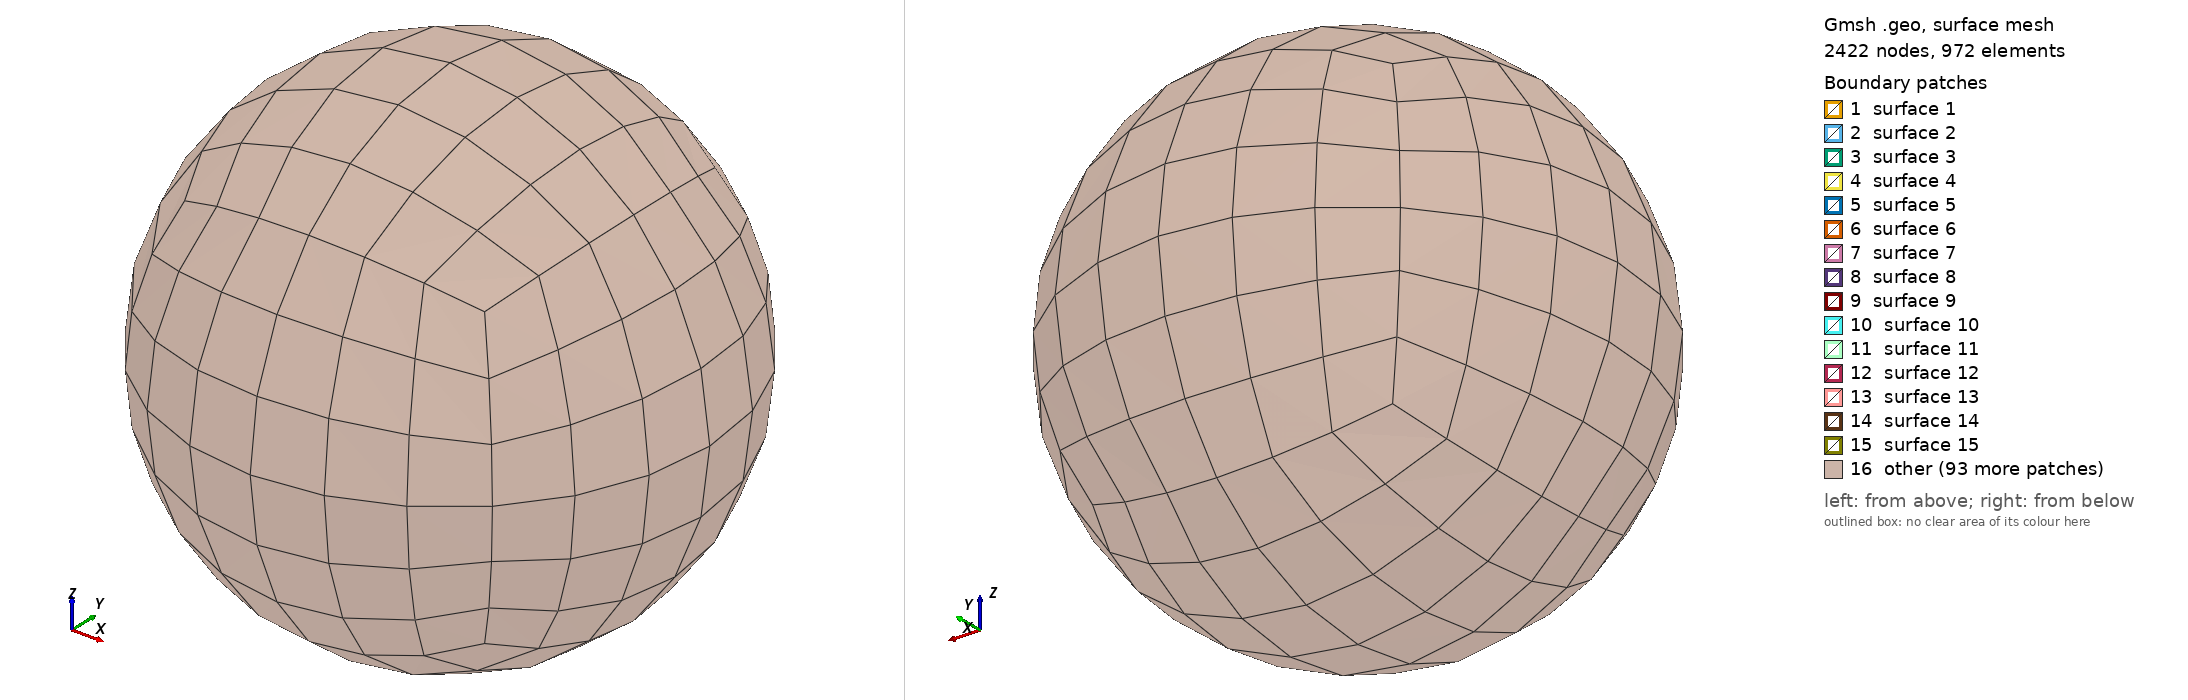

Gmsh geometry script, surface-meshed: 2422 nodes, 972 surface elements. Boundary patches (legend numbers): 1 surface 1, 2 surface 2, 3 surface 3, 4 surface 4, 5 surface 5, 6 surface 6, 7 surface 7, 8 surface 8, 9 surface 9, 10 surface 10, 11 surface 11, 12 surface 12, 13 surface 13, 14 surface 14, 15 surface 15, 16 other. Left view from above one corner, right view from below the opposite corner. The script declares no physical surfaces, so the legend lists its geometric surfaces. The drawing asked Gmsh for element sizes between 1% and 20% of the model's largest extent; the script's own settings can give other sizes.

=== sphere_hex20.geo (drawn) ===
Mesh.MshFileVersion = 2.2;
General.Terminal = 0;
R = 0.005;
a = 0.0018;
d = R / Sqrt(3);
m = R / Sqrt(2);
Point(1) = {0, 0, 0};
Point(2) = {-a, -a, -a};
Point(3) = {-a, -a, 0};
Point(4) = {-a, -a, a};
Point(5) = {-a, 0, -a};
Point(6) = {-a, 0, 0};
Point(7) = {-a, 0, a};
Point(8) = {-a, a, -a};
Point(9) = {-a, a, 0};
Point(10) = {-a, a, a};
Point(11) = {0, -a, -a};
Point(12) = {0, -a, 0};
Point(13) = {0, -a, a};
Point(14) = {0, 0, -a};
Point(15) = {0, 0, 0};
Point(16) = {0, 0, a};
Point(17) = {0, a, -a};
Point(18) = {0, a, 0};
Point(19) = {0, a, a};
Point(20) = {a, -a, -a};
Point(21) = {a, -a, 0};
Point(22) = {a, -a, a};
Point(23) = {a, 0, -a};
Point(24) = {a, 0, 0};
Point(25) = {a, 0, a};
Point(26) = {a, a, -a};
Point(27) = {a, a, 0};
Point(28) = {a, a, a};
Point(29) = {-1*d, -1*d, -1*d};
Point(30) = {-1*m, -1*m, 0};
Point(31) = {-1*d, -1*d, 1*d};
Point(32) = {-1*m, 0, -1*m};
Point(33) = {-1*R, 0, 0};
Point(34) = {-1*m, 0, 1*m};
Point(35) = {-1*d, 1*d, -1*d};
Point(36) = {-1*m, 1*m, 0};
Point(37) = {-1*d, 1*d, 1*d};
Point(38) = {0, -1*m, -1*m};
Point(39) = {0, -1*R, 0};
Point(40) = {0, -1*m, 1*m};
Point(41) = {0, 0, -1*R};
Point(42) = {0, 0, 1*R};
Point(43) = {0, 1*m, -1*m};
Point(44) = {0, 1*R, 0};
Point(45) = {0, 1*m, 1*m};
Point(46) = {1*d, -1*d, -1*d};
Point(47) = {1*m, -1*m, 0};
Point(48) = {1*d, -1*d, 1*d};
Point(49) = {1*m, 0, -1*m};
Point(50) = {1*R, 0, 0};
Point(51) = {1*m, 0, 1*m};
Point(52) = {1*d, 1*d, -1*d};
Point(53) = {1*m, 1*m, 0};
Point(54) = {1*d, 1*d, 1*d};
Line(1) = {2, 3};
Line(2) = {3, 12};
Line(3) = {12, 11};
Line(4) = {11, 2};
Line Loop(1) = {1, 2, 3, 4};
Plane Surface(1) = {1};
Line(5) = {5, 14};
Line(6) = {14, 15};
Line(7) = {15, 6};
Line(8) = {6, 5};
Line Loop(2) = {5, 6, 7, 8};
Plane Surface(2) = {2};
Line(9) = {11, 14};
Line(10) = {5, 2};
Line Loop(3) = {-4, 9, -5, 10};
Plane Surface(3) = {3};
Line(11) = {12, 15};
Line Loop(4) = {-3, 11, -6, -9};
Plane Surface(4) = {4};
Line(12) = {3, 6};
Line Loop(5) = {-2, 12, -7, -11};
Plane Surface(5) = {5};
Line Loop(6) = {-1, -10, -8, -12};
Plane Surface(6) = {6};
Surface Loop(1) = {1, 2, 3, 4, 5, 6};
Volume(1) = {1};
Line(13) = {3, 4};
Line(14) = {4, 13};
Line(15) = {13, 12};
Line Loop(7) = {13, 14, 15, -2};
Plane Surface(7) = {7};
Line(16) = {15, 16};
Line(17) = {16, 7};
Line(18) = {7, 6};
Line Loop(8) = {-7, 16, 17, 18};
Plane Surface(8) = {8};
Line(19) = {13, 16};
Line Loop(9) = {-15, 19, -16, -11};
Plane Surface(9) = {9};
Line(20) = {4, 7};
Line Loop(10) = {-14, 20, -17, -19};
Plane Surface(10) = {10};
Line Loop(11) = {-13, 12, -18, -20};
Plane Surface(11) = {11};
Surface Loop(2) = {7, 8, 5, 9, 10, 11};
Volume(2) = {2};
Line(21) = {8, 17};
Line(22) = {17, 18};
Line(23) = {18, 9};
Line(24) = {9, 8};
Line Loop(12) = {21, 22, 23, 24};
Plane Surface(12) = {12};
Line(25) = {14, 17};
Line(26) = {8, 5};
Line Loop(13) = {5, 25, -21, 26};
Plane Surface(13) = {13};
Line(27) = {15, 18};
Line Loop(14) = {6, 27, -22, -25};
Plane Surface(14) = {14};
Line(28) = {6, 9};
Line Loop(15) = {7, 28, -23, -27};
Plane Surface(15) = {15};
Line Loop(16) = {8, -26, -24, -28};
Plane Surface(16) = {16};
Surface Loop(3) = {2, 12, 13, 14, 15, 16};
Volume(3) = {3};
Line(29) = {18, 19};
Line(30) = {19, 10};
Line(31) = {10, 9};
Line Loop(17) = {-23, 29, 30, 31};
Plane Surface(17) = {17};
Line(32) = {16, 19};
Line Loop(18) = {16, 32, -29, -27};
Plane Surface(18) = {18};
Line(33) = {7, 10};
Line Loop(19) = {17, 33, -30, -32};
Plane Surface(19) = {19};
Line Loop(20) = {18, 28, -31, -33};
Plane Surface(20) = {20};
Surface Loop(4) = {8, 17, 15, 18, 19, 20};
Volume(4) = {4};
Line(34) = {12, 21};
Line(35) = {21, 20};
Line(36) = {20, 11};
Line Loop(21) = {-3, 34, 35, 36};
Plane Surface(21) = {21};
Line(37) = {14, 23};
Line(38) = {23, 24};
Line(39) = {24, 15};
Line Loop(22) = {37, 38, 39, -6};
Plane Surface(22) = {22};
Line(40) = {20, 23};
Line Loop(23) = {-36, 40, -37, -9};
Plane Surface(23) = {23};
Line(41) = {21, 24};
Line Loop(24) = {-35, 41, -38, -40};
Plane Surface(24) = {24};
Line Loop(25) = {-34, 11, -39, -41};
Plane Surface(25) = {25};
Surface Loop(5) = {21, 22, 23, 24, 25, 4};
Volume(5) = {5};
Line(42) = {13, 22};
Line(43) = {22, 21};
Line Loop(26) = {-15, 42, 43, -34};
Plane Surface(26) = {26};
Line(44) = {24, 25};
Line(45) = {25, 16};
Line Loop(27) = {-39, 44, 45, -16};
Plane Surface(27) = {27};
Line(46) = {22, 25};
Line Loop(28) = {-43, 46, -44, -41};
Plane Surface(28) = {28};
Line Loop(29) = {-42, 19, -45, -46};
Plane Surface(29) = {29};
Surface Loop(6) = {26, 27, 25, 28, 29, 9};
Volume(6) = {6};
Line(47) = {17, 26};
Line(48) = {26, 27};
Line(49) = {27, 18};
Line Loop(30) = {47, 48, 49, -22};
Plane Surface(30) = {30};
Line(50) = {23, 26};
Line Loop(31) = {37, 50, -47, -25};
Plane Surface(31) = {31};
Line(51) = {24, 27};
Line Loop(32) = {38, 51, -48, -50};
Plane Surface(32) = {32};
Line Loop(33) = {39, 27, -49, -51};
Plane Surface(33) = {33};
Surface Loop(7) = {22, 30, 31, 32, 33, 14};
Volume(7) = {7};
Line(52) = {27, 28};
Line(53) = {28, 19};
Line Loop(34) = {-49, 52, 53, -29};
Plane Surface(34) = {34};
Line(54) = {25, 28};
Line Loop(35) = {44, 54, -52, -51};
Plane Surface(35) = {35};
Line Loop(36) = {45, 32, -53, -54};
Plane Surface(36) = {36};
Surface Loop(8) = {27, 34, 33, 35, 36, 18};
Volume(8) = {8};
Circle(55) = {35, 1, 43};
Circle(56) = {43, 1, 44};
Circle(57) = {44, 1, 36};
Circle(58) = {36, 1, 35};
Line Loop(37) = {55, 56, 57, 58};
Surface(37) = {37};
Line(59) = {17, 43};
Line(60) = {35, 8};
Line Loop(38) = {21, 59, -55, 60};
Plane Surface(38) = {38};
Line(61) = {18, 44};
Line Loop(39) = {22, 61, -56, -59};
Plane Surface(39) = {39};
Line(62) = {9, 36};
Line Loop(40) = {23, 62, -57, -61};
Plane Surface(40) = {40};
Line Loop(41) = {24, -60, -58, -62};
Plane Surface(41) = {41};
Surface Loop(9) = {12, 37, 38, 39, 40, 41};
Volume(9) = {9};
Circle(63) = {44, 1, 45};
Circle(64) = {45, 1, 37};
Circle(65) = {37, 1, 36};
Line Loop(42) = {-57, 63, 64, 65};
Surface(42) = {42};
Line(66) = {19, 45};
Line Loop(43) = {29, 66, -63, -61};
Plane Surface(43) = {43};
Line(67) = {10, 37};
Line Loop(44) = {30, 67, -64, -66};
Plane Surface(44) = {44};
Line Loop(45) = {31, 62, -65, -67};
Plane Surface(45) = {45};
Surface Loop(10) = {17, 42, 40, 43, 44, 45};
Volume(10) = {10};
Circle(68) = {43, 1, 52};
Circle(69) = {52, 1, 53};
Circle(70) = {53, 1, 44};
Line Loop(46) = {68, 69, 70, -56};
Surface(46) = {46};
Line(71) = {26, 52};
Line Loop(47) = {47, 71, -68, -59};
Plane Surface(47) = {47};
Line(72) = {27, 53};
Line Loop(48) = {48, 72, -69, -71};
Plane Surface(48) = {48};
Line Loop(49) = {49, 61, -70, -72};
Plane Surface(49) = {49};
Surface Loop(11) = {30, 46, 47, 48, 49, 39};
Volume(11) = {11};
Circle(73) = {53, 1, 54};
Circle(74) = {54, 1, 45};
Line Loop(50) = {-70, 73, 74, -63};
Surface(50) = {50};
Line(75) = {28, 54};
Line Loop(51) = {52, 75, -73, -72};
Plane Surface(51) = {51};
Line Loop(52) = {53, 66, -74, -75};
Plane Surface(52) = {52};
Surface Loop(12) = {34, 50, 49, 51, 52, 43};
Volume(12) = {12};
Circle(76) = {29, 1, 30};
Circle(77) = {30, 1, 39};
Circle(78) = {39, 1, 38};
Circle(79) = {38, 1, 29};
Line Loop(53) = {76, 77, 78, 79};
Surface(53) = {53};
Line(80) = {38, 11};
Line(81) = {2, 29};
Line Loop(54) = {-79, 80, 4, 81};
Plane Surface(54) = {54};
Line(82) = {39, 12};
Line Loop(55) = {-78, 82, 3, -80};
Plane Surface(55) = {55};
Line(83) = {30, 3};
Line Loop(56) = {-77, 83, 2, -82};
Plane Surface(56) = {56};
Line Loop(57) = {-76, -81, 1, -83};
Plane Surface(57) = {57};
Surface Loop(13) = {53, 1, 54, 55, 56, 57};
Volume(13) = {13};
Circle(84) = {30, 1, 31};
Circle(85) = {31, 1, 40};
Circle(86) = {40, 1, 39};
Line Loop(58) = {84, 85, 86, -77};
Surface(58) = {58};
Line(87) = {40, 13};
Line Loop(59) = {-86, 87, 15, -82};
Plane Surface(59) = {59};
Line(88) = {31, 4};
Line Loop(60) = {-85, 88, 14, -87};
Plane Surface(60) = {60};
Line Loop(61) = {-84, 83, 13, -88};
Plane Surface(61) = {61};
Surface Loop(14) = {58, 7, 56, 59, 60, 61};
Volume(14) = {14};
Circle(89) = {39, 1, 47};
Circle(90) = {47, 1, 46};
Circle(91) = {46, 1, 38};
Line Loop(62) = {-78, 89, 90, 91};
Surface(62) = {62};
Line(92) = {46, 20};
Line Loop(63) = {-91, 92, 36, -80};
Plane Surface(63) = {63};
Line(93) = {47, 21};
Line Loop(64) = {-90, 93, 35, -92};
Plane Surface(64) = {64};
Line Loop(65) = {-89, 82, 34, -93};
Plane Surface(65) = {65};
Surface Loop(15) = {62, 21, 63, 64, 65, 55};
Volume(15) = {15};
Circle(94) = {40, 1, 48};
Circle(95) = {48, 1, 47};
Line Loop(66) = {-86, 94, 95, -89};
Surface(66) = {66};
Line(96) = {48, 22};
Line Loop(67) = {-95, 96, 43, -93};
Plane Surface(67) = {67};
Line Loop(68) = {-94, 87, 42, -96};
Plane Surface(68) = {68};
Surface Loop(16) = {66, 26, 65, 67, 68, 59};
Volume(16) = {16};
Circle(97) = {40, 1, 42};
Circle(98) = {42, 1, 34};
Circle(99) = {34, 1, 31};
Line Loop(69) = {85, 97, 98, 99};
Surface(69) = {69};
Line(100) = {16, 42};
Line Loop(70) = {19, 100, -97, 87};
Plane Surface(70) = {70};
Line(101) = {7, 34};
Line Loop(71) = {17, 101, -98, -100};
Plane Surface(71) = {71};
Line Loop(72) = {-20, -88, -99, -101};
Plane Surface(72) = {72};
Surface Loop(17) = {10, 69, 60, 70, 71, 72};
Volume(17) = {17};
Circle(102) = {42, 1, 45};
Circle(103) = {37, 1, 34};
Line Loop(73) = {-98, 102, 64, 103};
Surface(73) = {73};
Line Loop(74) = {32, 66, -102, -100};
Plane Surface(74) = {74};
Line Loop(75) = {-33, 101, -103, -67};
Plane Surface(75) = {75};
Surface Loop(18) = {19, 73, 71, 74, 44, 75};
Volume(18) = {18};
Circle(104) = {48, 1, 51};
Circle(105) = {51, 1, 42};
Line Loop(76) = {94, 104, 105, -97};
Surface(76) = {76};
Line(106) = {25, 51};
Line Loop(77) = {46, 106, -104, 96};
Plane Surface(77) = {77};
Line Loop(78) = {45, 100, -105, -106};
Plane Surface(78) = {78};
Surface Loop(19) = {29, 76, 68, 77, 78, 70};
Volume(19) = {19};
Circle(107) = {51, 1, 54};
Line Loop(79) = {-105, 107, 74, -102};
Surface(79) = {79};
Line Loop(80) = {54, 75, -107, -106};
Plane Surface(80) = {80};
Surface Loop(20) = {36, 79, 78, 80, 52, 74};
Volume(20) = {20};
Circle(108) = {29, 1, 32};
Circle(109) = {32, 1, 41};
Circle(110) = {41, 1, 38};
Line Loop(81) = {108, 109, 110, 79};
Surface(81) = {81};
Line(111) = {41, 14};
Line Loop(82) = {-110, 111, -9, -80};
Plane Surface(82) = {82};
Line(112) = {32, 5};
Line Loop(83) = {-109, 112, 5, -111};
Plane Surface(83) = {83};
Line Loop(84) = {-108, -81, -10, -112};
Plane Surface(84) = {84};
Surface Loop(21) = {81, 3, 54, 82, 83, 84};
Volume(21) = {21};
Circle(113) = {32, 1, 35};
Circle(114) = {43, 1, 41};
Line Loop(85) = {113, 55, 114, -109};
Surface(85) = {85};
Line Loop(86) = {-114, -59, -25, -111};
Plane Surface(86) = {86};
Line Loop(87) = {-113, 112, -26, -60};
Plane Surface(87) = {87};
Surface Loop(22) = {85, 13, 83, 86, 38, 87};
Volume(22) = {22};
Circle(115) = {41, 1, 49};
Circle(116) = {49, 1, 46};
Line Loop(88) = {-110, 115, 116, 91};
Surface(88) = {88};
Line(117) = {49, 23};
Line Loop(89) = {-116, 117, -40, -92};
Plane Surface(89) = {89};
Line Loop(90) = {-115, 111, 37, -117};
Plane Surface(90) = {90};
Surface Loop(23) = {88, 23, 63, 89, 90, 82};
Volume(23) = {23};
Circle(118) = {52, 1, 49};
Line Loop(91) = {-114, 68, 118, -115};
Surface(91) = {91};
Line Loop(92) = {-118, -71, -50, -117};
Plane Surface(92) = {92};
Surface Loop(24) = {91, 31, 90, 92, 47, 86};
Volume(24) = {24};
Circle(119) = {49, 1, 50};
Circle(120) = {50, 1, 47};
Line Loop(93) = {-116, 119, 120, 90};
Surface(93) = {93};
Line(121) = {24, 50};
Line Loop(94) = {38, 121, -119, 117};
Plane Surface(94) = {94};
Line Loop(95) = {-41, -93, -120, -121};
Plane Surface(95) = {95};
Surface Loop(25) = {24, 93, 89, 94, 95, 64};
Volume(25) = {25};
Circle(122) = {50, 1, 51};
Line Loop(96) = {-120, 122, -104, 95};
Surface(96) = {96};
Line Loop(97) = {44, 106, -122, -121};
Plane Surface(97) = {97};
Surface Loop(26) = {28, 96, 95, 97, 77, 67};
Volume(26) = {26};
Circle(123) = {53, 1, 50};
Line Loop(98) = {-118, 69, 123, -119};
Surface(98) = {98};
Line Loop(99) = {-51, 121, -123, -72};
Plane Surface(99) = {99};
Surface Loop(27) = {32, 98, 92, 48, 99, 94};
Volume(27) = {27};
Line Loop(100) = {-123, 73, -107, -122};
Surface(100) = {100};
Surface Loop(28) = {35, 100, 99, 51, 80, 97};
Volume(28) = {28};
Circle(124) = {30, 1, 33};
Circle(125) = {33, 1, 32};
Line Loop(101) = {76, 124, 125, -108};
Surface(101) = {101};
Line(126) = {33, 6};
Line Loop(102) = {-125, 126, 8, -112};
Plane Surface(102) = {102};
Line Loop(103) = {-124, 83, 12, -126};
Plane Surface(103) = {103};
Surface Loop(29) = {101, 6, 84, 102, 103, 57};
Volume(29) = {29};
Circle(127) = {34, 1, 33};
Line Loop(104) = {84, -99, 127, -124};
Surface(104) = {104};
Line Loop(105) = {-127, -101, 18, -126};
Plane Surface(105) = {105};
Surface Loop(30) = {104, 11, 103, 105, 72, 61};
Volume(30) = {30};
Circle(128) = {33, 1, 36};
Line Loop(106) = {-125, 128, 58, -113};
Surface(106) = {106};
Line Loop(107) = {-128, 126, 28, 62};
Plane Surface(107) = {107};
Surface Loop(31) = {106, 16, 87, 41, 107, 102};
Volume(31) = {31};
Line Loop(108) = {-127, -103, 65, -128};
Surface(108) = {108};
Surface Loop(32) = {108, 20, 107, 45, 75, 105};
Volume(32) = {32};
Transfinite Curve{:} = 4;
Transfinite Surface{:};
Recombine Surface{:};
Transfinite Volume{:};
Physical Point("bc-top") = {44};
Physical Point("bc-bot") = {39};
Physical Volume("vol") = {Volume{:}};

Mesh.ElementOrder = 2;
Mesh.SecondOrderIncomplete = 1;
Mesh.SecondOrderLinear = 0;
Mesh.HighOrderOptimize = 1;
Mesh 3;
